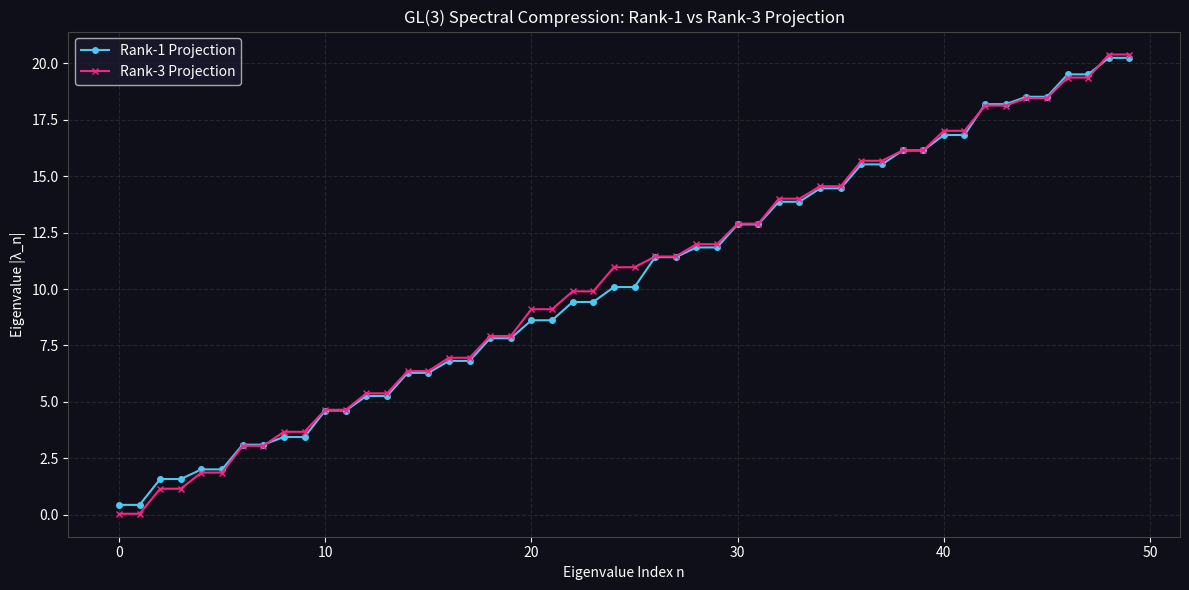

The matplotlib source for this figure:
"""
Task 2.2: Rank-3 Coupling Vector Construction for GL(3) Sym^2(Delta)
======================================================================
Tests whether a rank-1 projection (using the combined trace A_p) 
or a rank-3 projection (using the individual Satake roots) is required
to stabilize the GL(3) spectral triple.
"""

import numpy as np
import scipy.linalg as la
import mpmath
import matplotlib
matplotlib.use('Agg')
import matplotlib.pyplot as plt
import time

print("=" * 70)
print("TASK 2.2: GL(3) PROJECTION RANK TEST")
print("=" * 70)

N = 250
lam = 42.0  # arbitrary starting lambda for testing
log_lam = np.log(lam)
n_vals = np.arange(-N, N + 1)
dim = 2 * N + 1
D0_diag = n_vals * np.pi / log_lam

# Sieve for primes
def sieve(n):
    is_prime = np.ones(n + 1, dtype=bool)
    is_prime[:2] = False
    for i in range(2, int(n**0.5) + 1):
        if is_prime[i]:
            is_prime[i*i::i] = False
    return np.where(is_prime)[0]

P_MAX = 150
primes = sieve(P_MAX)

# Compute tau(n) to get A_p
M = P_MAX
poly = np.zeros(M + 1)
poly[0] = 1.0
for n in range(1, M + 1):
    nxt = poly.copy()
    for i in range(M + 1 - n):
        nxt[i + n] -= poly[i]
    poly = nxt

delta_poly = np.zeros(M + 1)
delta_poly[0] = 1.0
for _ in range(24):
    nxt = np.zeros(M + 1)
    for i in range(M + 1):
        if delta_poly[i] == 0: continue
        for j in range(min(M + 1 - i, len(poly))):
            nxt[i + j] += delta_poly[i] * poly[j]
    delta_poly = nxt

tau = np.zeros(M + 1)
for i in range(M):
    tau[i + 1] = delta_poly[i]

A_p = {}
root1_p = {}
root2_p = {}
root3_p = {}

for p in primes:
    tp = float(tau[p])
    ttp = tp * (p ** -5.5)
    A_p[p] = ttp**2 - 1.0
    if abs(ttp) <= 2.0:
        theta = np.arccos(ttp / 2.0)
        root1_p[p] = np.exp(2j * theta)
        root2_p[p] = 1.0
        root3_p[p] = np.exp(-2j * theta)
    else:
        root1_p[p] = 1.0
        root2_p[p] = 1.0
        root3_p[p] = 1.0

# Archimedean Gamma shift for Sym^2(Delta)
# L_infty(s) = Gamma_R(s+1) Gamma_C(s+11)
# Log-derivative ~ 0.5*psi((s+1)/2) + psi(s+11)
gamma_shift = np.zeros(dim, dtype=complex)
for i, n in enumerate(n_vals):
    t = n * np.pi / log_lam
    s_val = 0.5 + 1j * t
    try:
        # Gamma_R(s+1) -> psi((s+1)/2) / 2
        psi_R = complex(mpmath.psi(0, (s_val + 1.0)/2.0)) / 2.0
        # Gamma_C(s+11) -> psi(s+11)
        psi_C = complex(mpmath.psi(0, s_val + 11.0))
        gamma_shift[i] = 0.5 * (psi_R + psi_C)
    except:
        gamma_shift[i] = 0.0

# ─── CASE 1: RANK-1 PROJECTION ───────────────────────────────────────────
print("\nConstructing Rank-1 Projection Operator (using combined trace A_p)...")
xi_rank1 = np.zeros(dim, dtype=complex)
for p in primes:
    phases = -1j * n_vals * np.pi * np.log(p) / log_lam
    xi_rank1 += A_p[p] * (np.log(p) / np.sqrt(p)) * np.exp(phases)

xi_rank1 += gamma_shift
xi_rank1_norm = xi_rank1 / np.linalg.norm(xi_rank1)
P1 = np.outer(xi_rank1_norm, np.conj(xi_rank1_norm))
Proj_1 = np.eye(dim) - P1
D_rank1 = Proj_1 @ np.diag(D0_diag) @ Proj_1
evs_rank1 = np.sort(np.abs(la.eigvalsh(D_rank1)))
evs_rank1 = evs_rank1[evs_rank1 > 1e-6]

# ─── CASE 2: RANK-3 PROJECTION ───────────────────────────────────────────
print("Constructing Rank-3 Projection Operator (using individual Satake roots)...")
xi_r1 = np.zeros(dim, dtype=complex)
xi_r2 = np.zeros(dim, dtype=complex)
xi_r3 = np.zeros(dim, dtype=complex)

for p in primes:
    phases = -1j * n_vals * np.pi * np.log(p) / log_lam
    term = (np.log(p) / np.sqrt(p)) * np.exp(phases)
    xi_r1 += root1_p[p] * term
    xi_r2 += root2_p[p] * term
    xi_r3 += root3_p[p] * term

# Distribute the gamma shift across the 3 vectors equally
xi_r1 += gamma_shift / 3.0
xi_r2 += gamma_shift / 3.0
xi_r3 += gamma_shift / 3.0

# Orthogonalize the 3 vectors using QR decomposition
V = np.column_stack((xi_r1, xi_r2, xi_r3))
Q, R = np.linalg.qr(V)
P3 = Q @ Q.T.conj()
Proj_3 = np.eye(dim) - P3
D_rank3 = Proj_3 @ np.diag(D0_diag) @ Proj_3
evs_rank3 = np.sort(np.abs(la.eigvalsh(D_rank3)))
evs_rank3 = evs_rank3[evs_rank3 > 1e-6]

# ─── COMPARISON ──────────────────────────────────────────────────────────
print("\n--- Spectral Density Comparison ---")
mean_spacing_r1 = np.mean(np.diff(evs_rank1[:50]))
mean_spacing_r3 = np.mean(np.diff(evs_rank3[:50]))
theoretical_spacing = np.pi / log_lam

print(f"Theoretical Weyl spacing: {theoretical_spacing:.6f}")
print(f"Rank-1 mean spacing:      {mean_spacing_r1:.6f}")
print(f"Rank-3 mean spacing:      {mean_spacing_r3:.6f}")

print("\n--- Low-Lying Eigenvalues ---")
print(f"{'n':<5} | {'Rank-1 |λ_n|':<15} | {'Rank-3 |λ_n|':<15}")
print("-" * 40)
for i in range(10):
    print(f"{i+1:<5} | {evs_rank1[i]:<15.6f} | {evs_rank3[i]:<15.6f}")

# Plot the difference
fig, ax = plt.subplots(figsize=(12, 6))
fig.patch.set_facecolor('#0f0f1a')
ax.set_facecolor('#0f0f1a')
ax.tick_params(colors='white')
for spine in ax.spines.values(): spine.set_edgecolor('#444')

ax.plot(evs_rank1[:50], 'o-', color='#4cc9f0', label='Rank-1 Projection', markersize=4)
ax.plot(evs_rank3[:50], 'x-', color='#f72585', label='Rank-3 Projection', markersize=4)

ax.set_title("GL(3) Spectral Compression: Rank-1 vs Rank-3 Projection", color='white')
ax.set_xlabel("Eigenvalue Index n", color='white')
ax.set_ylabel("Eigenvalue |λ_n|", color='white')
ax.legend(facecolor='#1a1a2e', labelcolor='white')
ax.grid(True, linestyle='--', alpha=0.3, color='#555')

plt.tight_layout()
plt.savefig('gl3_projection_test.png', dpi=300, facecolor=fig.get_facecolor())
plt.close()

print("\nPlot saved to gl3_projection_test.png")
print("=" * 70)
print("TASK 2.2 COMPLETE")
print("=" * 70)
